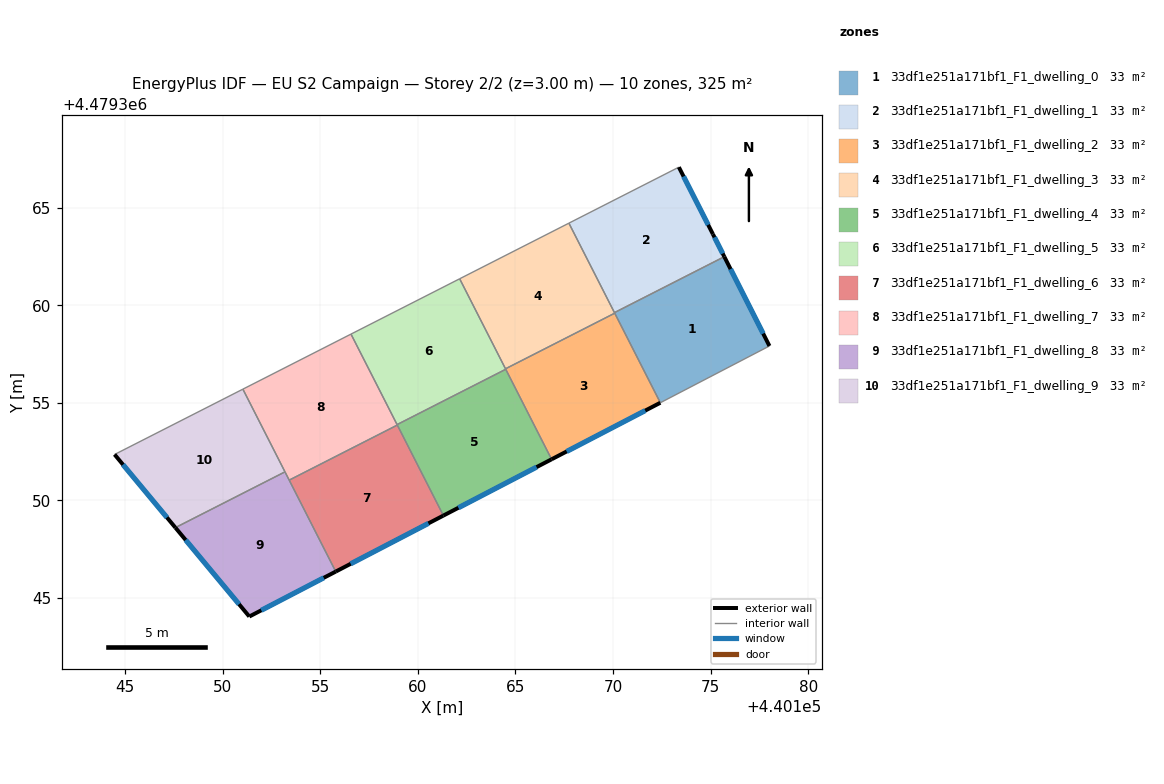
=== STOREY PLAN SPEC (per zone: floor XY polygon, exterior-wall plan segments, windows/doors) ===
zone 1: 33df1e251a171bf1_F1_dwelling_0  (32.5 m²)
  floor: (440175.70, 4479362.49) (440178.02, 4479357.91) (440172.43, 4479355.00) (440170.08, 4479359.62)
  exterior wall: (440178.02, 4479357.91) – (440175.70, 4479362.49)  [5.1 m]
    window: (440177.69, 4479358.55) – (440176.02, 4479361.85)  [8.0 m²]
  interior walls: 4
zone 2: 33df1e251a171bf1_F1_dwelling_1  (32.5 m²)
  floor: (440173.38, 4479367.07) (440175.12, 4479363.64) (440175.70, 4479362.49) (440170.08, 4479359.62) (440167.74, 4479364.20)
  exterior wall: (440175.12, 4479363.64) – (440173.38, 4479367.07)  [3.9 m]
    window: (440174.88, 4479364.12) – (440173.62, 4479366.60)  [6.0 m²]
  exterior wall: (440175.70, 4479362.49) – (440175.12, 4479363.64)  [1.3 m]
    window: (440175.62, 4479362.65) – (440175.20, 4479363.48)  [2.0 m²]
  interior walls: 3
zone 3: 33df1e251a171bf1_F1_dwelling_2  (32.5 m²)
  floor: (440170.09, 4479359.59) (440172.43, 4479355.00) (440166.85, 4479352.11) (440164.49, 4479356.74)
  exterior wall: (440166.85, 4479352.11) – (440172.43, 4479355.00)  [6.3 m]
    window: (440167.63, 4479352.51) – (440171.65, 4479354.60)  [9.8 m²]
  interior walls: 4
zone 4: 33df1e251a171bf1_F1_dwelling_3  (32.5 m²)
  floor: (440167.74, 4479364.20) (440170.09, 4479359.59) (440164.49, 4479356.74) (440162.14, 4479361.35)
  interior walls: 5
zone 5: 33df1e251a171bf1_F1_dwelling_4  (32.5 m²)
  floor: (440164.51, 4479356.72) (440166.85, 4479352.11) (440161.31, 4479349.22) (440158.94, 4479353.88)
  exterior wall: (440161.31, 4479349.22) – (440166.85, 4479352.11)  [6.2 m]
    window: (440162.08, 4479349.62) – (440166.08, 4479351.70)  [9.8 m²]
  interior walls: 4
zone 6: 33df1e251a171bf1_F1_dwelling_5  (32.5 m²)
  floor: (440162.14, 4479361.35) (440164.51, 4479356.72) (440158.94, 4479353.88) (440156.58, 4479358.52)
  interior walls: 5
zone 7: 33df1e251a171bf1_F1_dwelling_6  (32.5 m²)
  floor: (440158.95, 4479353.86) (440161.31, 4479349.22) (440155.80, 4479346.35) (440153.41, 4479351.04)
  exterior wall: (440155.80, 4479346.35) – (440161.31, 4479349.22)  [6.2 m]
    window: (440156.56, 4479346.75) – (440160.55, 4479348.82)  [9.7 m²]
  interior walls: 3
zone 8: 33df1e251a171bf1_F1_dwelling_7  (32.5 m²)
  floor: (440156.58, 4479358.52) (440158.95, 4479353.86) (440153.41, 4479351.04) (440151.04, 4479355.70)
  interior walls: 6
zone 9: 33df1e251a171bf1_F1_dwelling_8  (32.5 m²)
  floor: (440153.20, 4479351.46) (440155.80, 4479346.35) (440151.37, 4479344.05) (440147.58, 4479348.60)
  exterior wall: (440151.37, 4479344.05) – (440155.80, 4479346.35)  [5.0 m]
    window: (440151.98, 4479344.37) – (440155.18, 4479346.03)  [7.8 m²]
  exterior wall: (440147.58, 4479348.60) – (440151.37, 4479344.05)  [5.9 m]
    window: (440148.11, 4479347.97) – (440150.84, 4479344.68)  [9.3 m²]
  interior walls: 3
zone 10: 33df1e251a171bf1_F1_dwelling_9  (32.5 m²)
  floor: (440151.04, 4479355.70) (440153.20, 4479351.46) (440147.58, 4479348.60) (440144.46, 4479352.35)
  exterior wall: (440144.46, 4479352.35) – (440147.58, 4479348.60)  [4.9 m]
    window: (440144.90, 4479351.83) – (440147.15, 4479349.12)  [7.6 m²]
  interior walls: 3

=== DERIVED (storey summary) ===
Building: EU S2 Campaign
Storey: 2 of 2  (floor level z = 3.00 m)
Storey gross floor area: 325.1 m²
Zones on this storey: 10
  - 33df1e251a171bf1_F1_dwelling_0: floor 32.5 m²; exterior wall 5.1 m (15.4 m²); 1 window(s) 8.0 m²; WWR 52.2%
  - 33df1e251a171bf1_F1_dwelling_1: floor 32.5 m²; exterior wall 5.1 m (15.4 m²); 2 window(s) 8.1 m²; WWR 52.2%
  - 33df1e251a171bf1_F1_dwelling_2: floor 32.5 m²; exterior wall 6.3 m (18.8 m²); 1 window(s) 9.8 m²; WWR 52.2%
  - 33df1e251a171bf1_F1_dwelling_3: floor 32.5 m²
  - 33df1e251a171bf1_F1_dwelling_4: floor 32.5 m²; exterior wall 6.2 m (18.7 m²); 1 window(s) 9.8 m²; WWR 52.2%
  - 33df1e251a171bf1_F1_dwelling_5: floor 32.5 m²
  - 33df1e251a171bf1_F1_dwelling_6: floor 32.5 m²; exterior wall 6.2 m (18.6 m²); 1 window(s) 9.7 m²; WWR 52.2%
  - 33df1e251a171bf1_F1_dwelling_7: floor 32.5 m²
  - 33df1e251a171bf1_F1_dwelling_8: floor 32.5 m²; exterior wall 10.9 m (32.7 m²); 2 window(s) 17.1 m²; WWR 52.2%
  - 33df1e251a171bf1_F1_dwelling_9: floor 32.5 m²; exterior wall 4.9 m (14.6 m²); 1 window(s) 7.6 m²; WWR 52.2%
Zone adjacency (shared interzone walls):
  - 33df1e251a171bf1_F1_dwelling_0 ↔ 33df1e251a171bf1_F1_dwelling_1
  - 33df1e251a171bf1_F1_dwelling_0 ↔ 33df1e251a171bf1_F1_dwelling_2
  - 33df1e251a171bf1_F1_dwelling_0 ↔ 33df1e251a171bf1_F1_dwelling_3
  - 33df1e251a171bf1_F1_dwelling_1 ↔ 33df1e251a171bf1_F1_dwelling_3
  - 33df1e251a171bf1_F1_dwelling_2 ↔ 33df1e251a171bf1_F1_dwelling_3
  - 33df1e251a171bf1_F1_dwelling_2 ↔ 33df1e251a171bf1_F1_dwelling_4
  - 33df1e251a171bf1_F1_dwelling_2 ↔ 33df1e251a171bf1_F1_dwelling_5
  - 33df1e251a171bf1_F1_dwelling_3 ↔ 33df1e251a171bf1_F1_dwelling_5
  - 33df1e251a171bf1_F1_dwelling_4 ↔ 33df1e251a171bf1_F1_dwelling_5
  - 33df1e251a171bf1_F1_dwelling_4 ↔ 33df1e251a171bf1_F1_dwelling_6
  - 33df1e251a171bf1_F1_dwelling_4 ↔ 33df1e251a171bf1_F1_dwelling_7
  - 33df1e251a171bf1_F1_dwelling_5 ↔ 33df1e251a171bf1_F1_dwelling_7
  - 33df1e251a171bf1_F1_dwelling_6 ↔ 33df1e251a171bf1_F1_dwelling_7
  - 33df1e251a171bf1_F1_dwelling_6 ↔ 33df1e251a171bf1_F1_dwelling_8
  - 33df1e251a171bf1_F1_dwelling_7 ↔ 33df1e251a171bf1_F1_dwelling_8
  - 33df1e251a171bf1_F1_dwelling_7 ↔ 33df1e251a171bf1_F1_dwelling_9
  - 33df1e251a171bf1_F1_dwelling_8 ↔ 33df1e251a171bf1_F1_dwelling_9